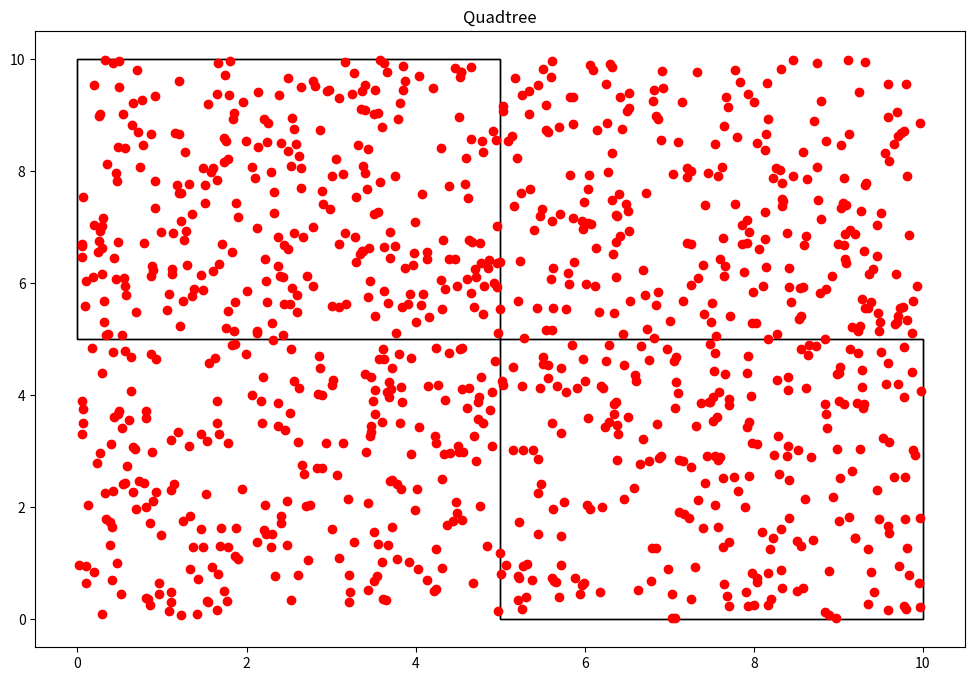

Python code for this plot:
#==============================
# [redacted]
#==============================
# Matemática Algorítmica
# Paradigmas de Programación
# ESFM IPN   Octubre 2023
#==============================

#==== Qtree ====

import random
import matplotlib.pyplot as plt  #biblioteca para graficar 
import matplotlib.patches as patches 

class Particula():
    def __init__(self, x:float, y:float):
        self.x = x
        self.y = y

class Nodo():
    def __init__(self, x0:float, y0:float, w:float, h:float, particulas):
        self.x0 = x0
        self.y0 = y0
        self.ancho = w
        self.alto = h
        self.particulas = particulas 
        self.hijos  = []

    def get_ancho(self):
        return self.ancho 

    def get_alto(self):
        return self.alto

    def get_particulas(self):
        return self.particulas

def subdivision_recursiva(nodo:Nodo, k:int):
    if len(nodo.particulas)<=k:
        return 

    w_ = float(0.5*nodo.ancho)
    h_ = float(0.5*nodo.alto)

    p = cuantas_contiene(nodo.x0+w_, nodo.y0, w_, h_, nodo.particulas)
    nodo.hijo1= Nodo(nodo.x0+w_, nodo.y0, w_, h_, p)
    subdivision_recursiva(nodo.hijo1, k)

    p = cuantas_contiene(nodo.x0, nodo.y0+h_, w_, h_, nodo.particulas)
    nodo.hijo2 = Nodo(nodo.x0, nodo.y0+h_, w_, h_, p)
    subdivision_recursiva(nodo.hijo2, k)

    p = cuantas_contiene(nodo.x0+w_, nodo.y0, w_, h_, nodo.particulas)
    nodo.hijo3= Nodo(nodo.x0+w_, nodo.y0, w_, h_, p)
    subdivision_recursiva(nodo.hijo3, k)

    p = cuantas_contiene(nodo.x0, nodo.y0+h_, w_, h_, nodo.particulas)
    nodo.hijo4 = Nodo(nodo.x0, nodo.y0+h_, w_, h_, p)
    subdivision_recursiva(nodo.hijo4, k)

    nodo.hijos = [nodo.hijo1, nodo.hijo2, nodo.hijo3, nodo.hijo4]

def cuantas_contiene(x:float, y:float, w:float, h:float, particulas):
    pts = []
    for particula in particulas:
        if particula.x >= x and particula.x <= x+w and particula.y >= y and particula.y <= y+h:
            pts.append(particula)
        return pts

def encontrar_hijos(nodo):
    if not nodo.hijos:
        return [nodo]
    else:
        hijos = []
        for hijo in nodo.hijos:
            hijos += (encontrar_hijos(hijo))
    return hijos

class Qtree():
    def __init__(self, k:int, n:int):
        self.umbral = k
        self.particulas = [Particula(random.uniform(0, 10), random.uniform(0,10)) for x in range(n)]
        self.root = Nodo(0,0,10,10, self.particulas)

    def add_particula(self, x:float, y:float):
        self.particulas.append(Particula(x,y))

    def get_particulas(self):
        return self.particulas 
    def subdividir(self):
        subdivision_recursiva(self.root, self.umbral)

    def visualizacion(self):
        fig = plt.figure(figsize=(12, 8))
        plt.title("Quadtree")
        c = encontrar_hijos(self.root)
        print("Numero de segmentos: %d" %len(c))
        areas = set()
        for el in c:
            areas.add(el.ancho*el.ancho)
        print("Minima area por segmento: %.ef units" %min(areas))
        for n in c:
            plt.gcf().gca().add_patch(patches.Rectangle((n.x0, n.y0), n.ancho, n.alto, fill=False))
        x = [particula.x for particula in self.particulas]
        y = [particula.y for particula in self.particulas]
        plt.plot(x, y, 'ro') # muestra las particulas como puntos rojos
        plt.show()
        return

qtree = Qtree(5,1000)
qtree.subdividir()
qtree.visualizacion()
